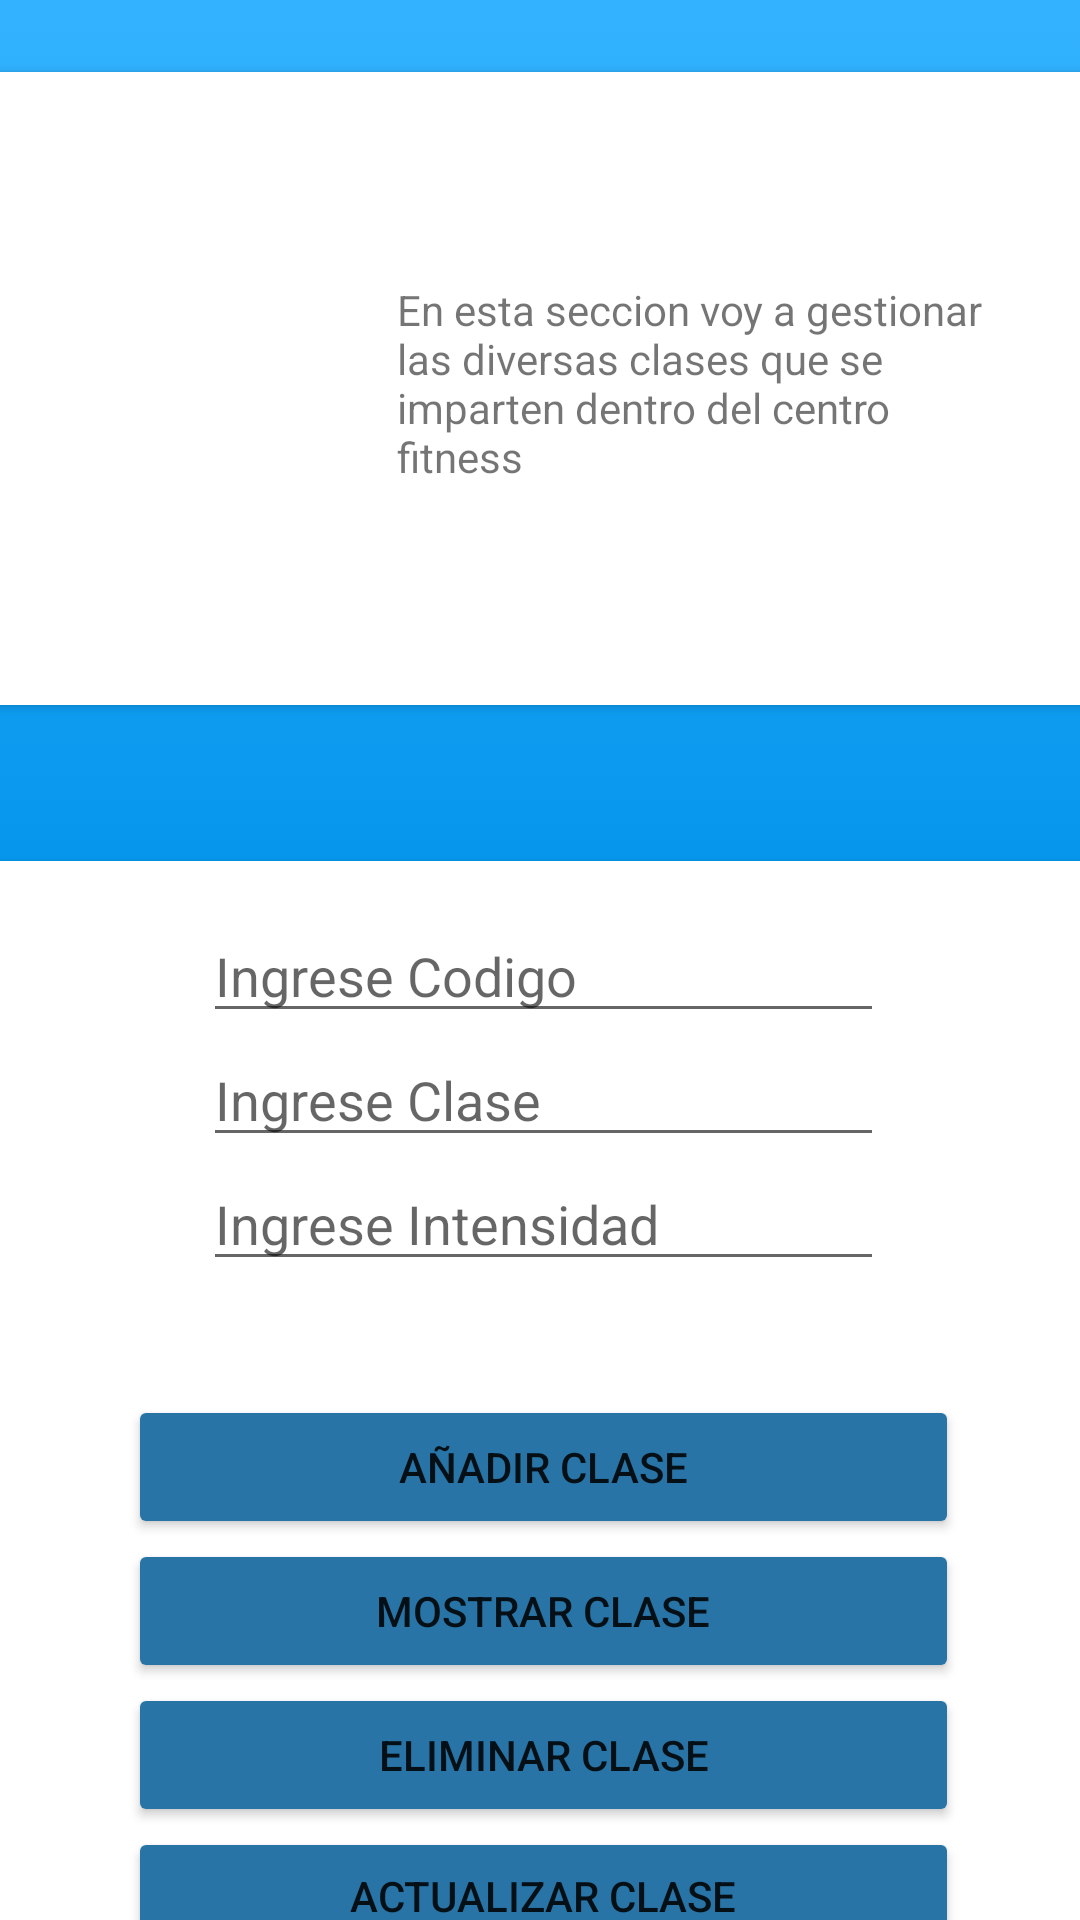

Produce the Android XML layout that renders to this screen, including the resource entries it uses.
<!-- AndroidManifest.xml: application theme Theme.ProyectoRamoAndroid -->
<!-- res/layout/activity_clases.xml -->
<?xml version="1.0" encoding="utf-8"?>
<androidx.constraintlayout.widget.ConstraintLayout xmlns:android="http://schemas.android.com/apk/res/android"
    xmlns:app="http://schemas.android.com/apk/res-auto"
    xmlns:tools="http://schemas.android.com/tools"
    android:layout_width="match_parent"
    android:layout_height="match_parent"
    android:background="@drawable/gradient_background"

    tools:context=".Clases_act">

    <androidx.cardview.widget.CardView
        android:id="@+id/cardView6"
        android:layout_width="392dp"
        android:layout_height="211dp"
        android:layout_marginTop="24dp"
        app:layout_constraintEnd_toEndOf="parent"
        app:layout_constraintHorizontal_bias="0.473"
        app:layout_constraintStart_toStartOf="parent"
        app:layout_constraintTop_toTopOf="parent" >

        <androidx.constraintlayout.widget.ConstraintLayout
            android:layout_width="match_parent"
            android:layout_height="match_parent">

            <ImageView
                android:id="@+id/imageView3"
                android:layout_width="84dp"
                android:layout_height="84dp"
                android:layout_marginStart="16dp"
                app:layout_constraintBottom_toBottomOf="parent"
                app:layout_constraintStart_toStartOf="parent"
                app:layout_constraintTop_toTopOf="parent"
                app:layout_constraintVertical_bias="0.496"
                app:srcCompat="@drawable/clases" />

            <TextView
                android:id="@+id/textView8"
                android:layout_width="198dp"
                android:layout_height="72dp"
                android:text="En esta seccion voy a gestionar las diversas clases que se imparten dentro del centro fitness"
                app:layout_constraintBottom_toBottomOf="parent"
                app:layout_constraintEnd_toEndOf="parent"
                app:layout_constraintStart_toEndOf="@+id/imageView3"
                app:layout_constraintTop_toTopOf="parent" />
        </androidx.constraintlayout.widget.ConstraintLayout>
    </androidx.cardview.widget.CardView>

    <androidx.cardview.widget.CardView
        android:layout_width="370dp"
        android:layout_height="387dp"
        android:layout_marginTop="52dp"
        app:layout_constraintEnd_toEndOf="parent"
        app:layout_constraintHorizontal_bias="0.487"
        app:layout_constraintStart_toStartOf="parent"
        app:layout_constraintTop_toBottomOf="@+id/cardView6" >

        <androidx.constraintlayout.widget.ConstraintLayout
            android:layout_width="match_parent"
            android:layout_height="match_parent">

            <LinearLayout
                android:id="@+id/linearLayout4"
                android:layout_width="227dp"
                android:layout_height="142dp"
                android:layout_marginTop="16dp"
                android:orientation="vertical"
                app:layout_constraintEnd_toEndOf="parent"
                app:layout_constraintHorizontal_bias="0.503"
                app:layout_constraintStart_toStartOf="parent"
                app:layout_constraintTop_toTopOf="parent" >

                <EditText
                    android:id="@+id/editTextCodigo"
                    android:layout_width="match_parent"
                    android:layout_height="wrap_content"
                    android:ems="10"
                    android:hint="Ingrese Codigo"
                    android:inputType="textPersonName"
                    tools:ignore="TouchTargetSizeCheck" />

                <EditText
                    android:id="@+id/editTextClase"
                    android:layout_width="match_parent"
                    android:layout_height="wrap_content"
                    android:ems="10"
                    android:hint="Ingrese Clase"
                    android:inputType="textPersonName"
                    tools:ignore="TouchTargetSizeCheck" />

                <EditText
                    android:id="@+id/editTextIntensidad"
                    android:layout_width="match_parent"
                    android:layout_height="wrap_content"
                    android:ems="10"
                    android:hint="Ingrese Intensidad"
                    android:inputType="textPersonName"
                    tools:ignore="TouchTargetSizeCheck" />
            </LinearLayout>

            <LinearLayout
                android:layout_width="277dp"
                android:layout_height="190dp"
                android:layout_marginTop="20dp"
                android:orientation="vertical"
                app:layout_constraintBottom_toBottomOf="parent"
                app:layout_constraintEnd_toEndOf="parent"
                app:layout_constraintHorizontal_bias="0.504"
                app:layout_constraintStart_toStartOf="parent"
                app:layout_constraintTop_toBottomOf="@+id/linearLayout4"
                app:layout_constraintVertical_bias="0.0">

                <Button
                    android:id="@+id/btnIniciar7"
                    android:layout_width="match_parent"
                    android:layout_height="wrap_content"
                    android:backgroundTint="#2874A6"
                    android:onClick="guardarClases"
                    android:text="Añadir clase"
                    app:cornerRadius="25dp" />

                <Button
                    android:id="@+id/btnIniciar8"
                    android:layout_width="match_parent"
                    android:layout_height="wrap_content"
                    android:backgroundTint="#2874A6"
                    android:onClick="mostrarClases"
                    android:text="Mostrar clase"
                    app:cornerRadius="25dp" />

                <Button
                    android:id="@+id/btnIniciar9"
                    android:layout_width="match_parent"
                    android:layout_height="wrap_content"
                    android:backgroundTint="#2874A6"
                    android:onClick="eliminarClases"
                    android:text="Eliminar clase"
                    app:cornerRadius="25dp" />

                <Button
                    android:id="@+id/btnIniciar6"
                    android:layout_width="match_parent"
                    android:layout_height="wrap_content"
                    android:backgroundTint="#2874A6"
                    android:onClick="actualizarClases"
                    android:text="Actualizar clase"
                    app:cornerRadius="25dp"
                    tools:ignore="TouchTargetSizeCheck" />
            </LinearLayout>
        </androidx.constraintlayout.widget.ConstraintLayout>
    </androidx.cardview.widget.CardView>
</androidx.constraintlayout.widget.ConstraintLayout>
<!-- resources referenced by this layout -->
<resources>
  <!-- drawable gradient_background (drawable) -->
  <?xml version="1.0" encoding="utf-8"?>
  <selector xmlns:android="http://schemas.android.com/apk/res/android">
      <item>
          <shape>
              <gradient
                  android:startColor="#33B3FF"
                  android:centerColor="#0093EA"
                  android:endColor="#4B6CD6"
                  android:angle="270"/>
              <corners
                  android:radius="0dp"/>
          </shape>
      </item>
  </selector>
  <style name="Theme.ProyectoRamoAndroid" parent="Theme.MaterialComponents.DayNight.NoActionBar">
          
          <item name="colorPrimary">@color/purple_500</item>
          <item name="colorPrimaryVariant">@color/purple_700</item>
          <item name="colorOnPrimary">@color/white</item>
          
          <item name="colorSecondary">@color/teal_200</item>
          <item name="colorSecondaryVariant">@color/teal_700</item>
          <item name="colorOnSecondary">@color/black</item>
          
          <item name="android:statusBarColor" tools:targetApi="l">?attr/colorPrimaryVariant</item>
          
      </style>
  <!-- not gathered from this repository: default colours our renderer supplied (Android Studio template values) -->
  <color name="purple_500">#FF6200EE</color>
  <color name="purple_700">#FF3700B3</color>
  <color name="teal_200">#FF03DAC5</color>
  <color name="teal_700">#FF018786</color>
  <color name="black">#FF000000</color>
  <color name="white">#FFFFFFFF</color>
</resources>
